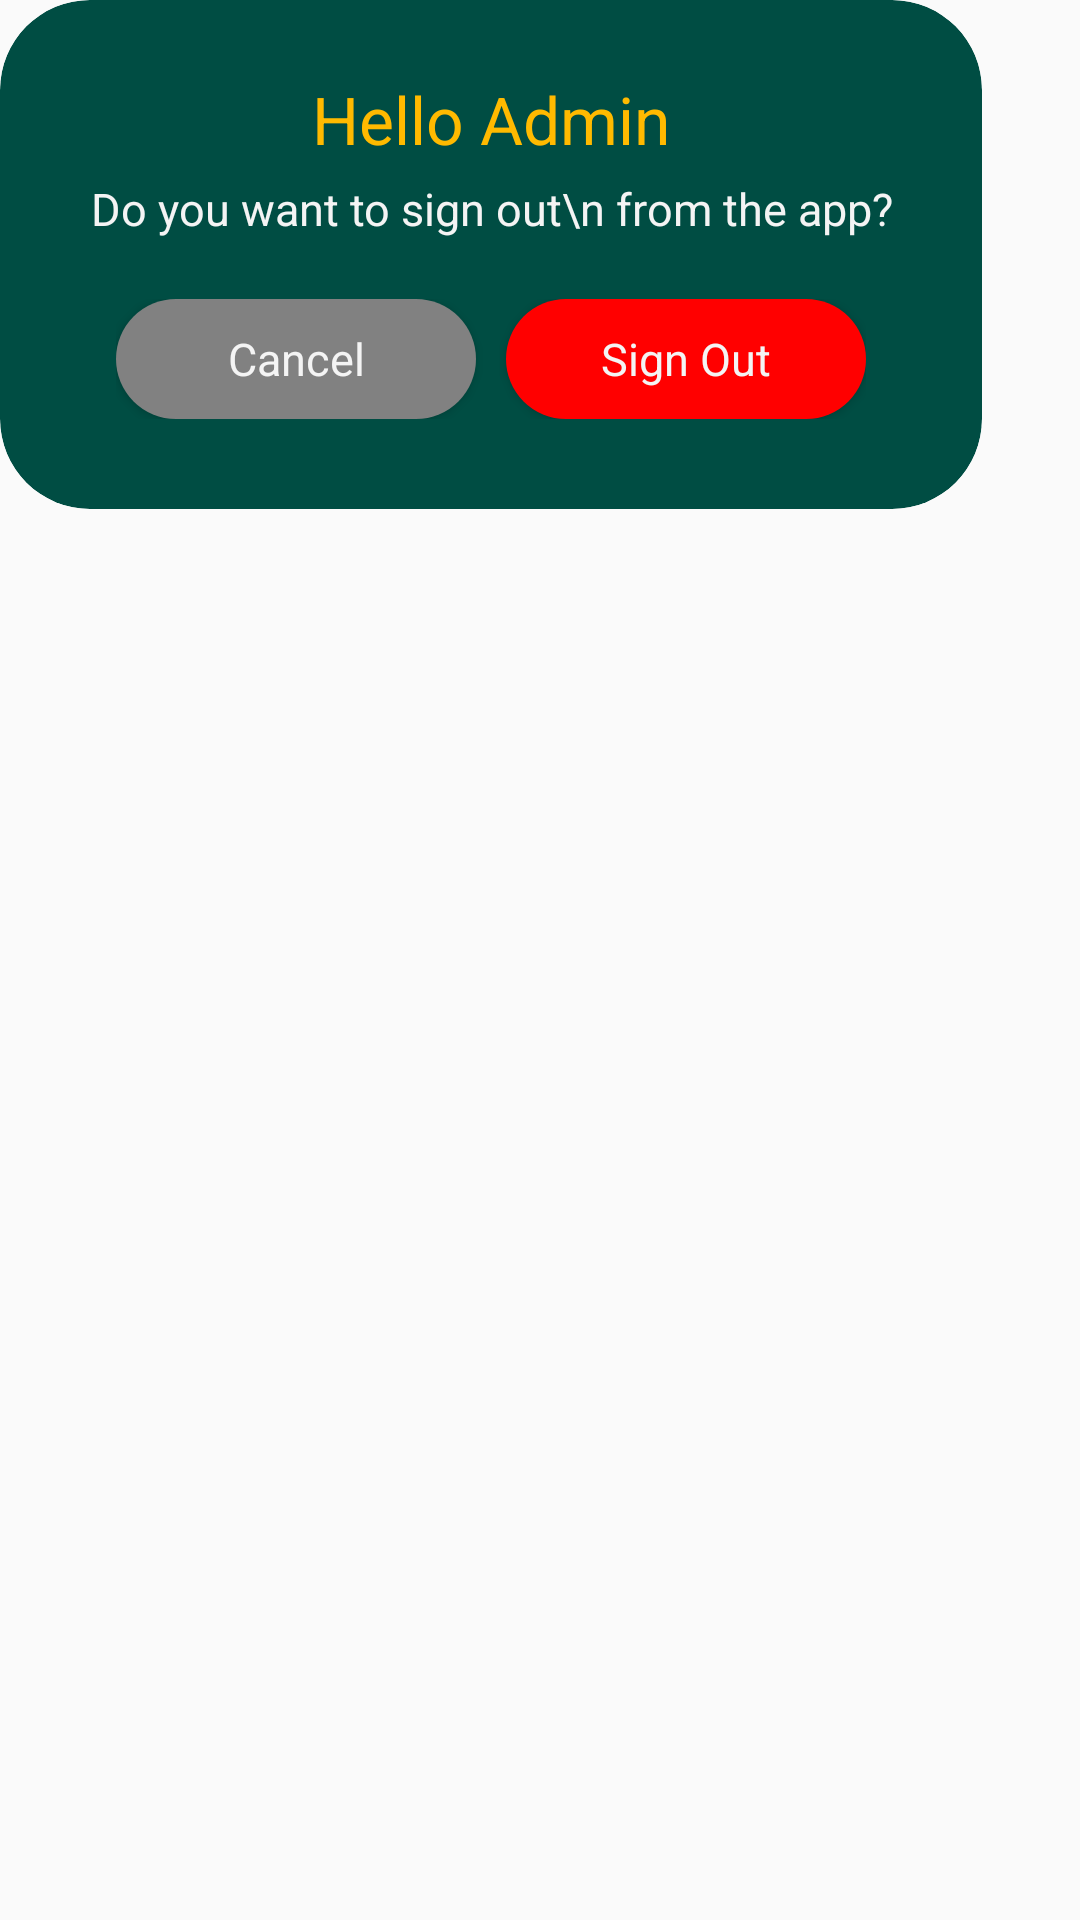

This screen was rendered from an Android layout file. Write that file and the resources it references.
<!-- AndroidManifest.xml: application theme AppTheme -->
<!-- res/layout/dialog_signout.xml -->
<?xml version="1.0" encoding="utf-8"?>
<RelativeLayout xmlns:android="http://schemas.android.com/apk/res/android"
    xmlns:app="http://schemas.android.com/apk/res-auto"
    android:layout_width="match_parent"
    android:layout_height="match_parent">

    <androidx.cardview.widget.CardView
        android:layout_width="wrap_content"
        android:layout_height="wrap_content"
        app:cardBackgroundColor="@color/colorPrimary"
        app:cardCornerRadius="30dp"
        app:cardElevation="0dp">

        <LinearLayout
            android:layout_width="wrap_content"
            android:layout_height="wrap_content"
            android:layout_marginStart="30dp"
            android:layout_marginTop="25dp"
            android:layout_marginEnd="30dp"
            android:layout_marginBottom="30dp"
            android:gravity="center_horizontal"
            android:orientation="vertical">

            <TextView
                style="@style/Text22ACB"
                android:layout_width="wrap_content"
                android:layout_height="wrap_content"
                android:text="Hello Admin" />

            <TextView
                style="@style/Text15WTSB"
                android:layout_width="wrap_content"
                android:layout_height="wrap_content"
                android:layout_marginTop="5dp"
                android:text="Do you want to sign out\n from the app?"
                android:textAlignment="center" />

            <LinearLayout
                android:layout_width="wrap_content"
                android:layout_height="wrap_content"
                android:layout_marginTop="20dp"
                android:orientation="horizontal">

                <Button
                    style="@style/Text15WTB"
                    android:layout_width="120dp"
                    android:layout_height="40dp"
                    android:layout_marginEnd="10dp"
                    android:background="@drawable/bg_button"
                    android:backgroundTint="@color/colorGrey"
                    android:onClick="btnBatal"
                    android:text="Cancel" />

                <Button
                    style="@style/Text15WTB"
                    android:layout_width="120dp"
                    android:layout_height="40dp"
                    android:background="@drawable/bg_button"
                    android:backgroundTint="@color/colorError"
                    android:onClick="btnSignout"
                    android:text="Sign Out" />
            </LinearLayout>
        </LinearLayout>

    </androidx.cardview.widget.CardView>

</RelativeLayout>
<!-- resources referenced by this layout -->
<resources>
  <color name="colorError">#FF0000</color>
  <color name="colorGrey">#818181</color>
  <color name="colorPrimary">#004D43</color>
  <!-- drawable bg_button (drawable) -->
  <?xml version="1.0" encoding="utf-8"?>
  <shape xmlns:android="http://schemas.android.com/apk/res/android"
      android:shape="rectangle">
      <corners
          android:bottomLeftRadius="30dp"
          android:bottomRightRadius="30dp"
          android:topLeftRadius="30dp"
          android:topRightRadius="30dp" />
      <solid android:color="@color/colorAccent" />
  </shape>
  <style name="Text15WTB" parent="android:Widget.TextView">
          <item name="fontFamily">@font/montserratbold</item>
          <item name="android:textSize">15sp</item>
          <item name="android:textColor">@color/colorWhite</item>
      </style>
  <style name="Text15WTSB" parent="android:Widget.TextView">
          <item name="fontFamily">@font/montserratsemibold</item>
          <item name="android:textSize">15sp</item>
          <item name="android:textColor">@color/colorWhite</item>
      </style>
  <style name="Text22ACB" parent="android:Widget.TextView">
          <item name="fontFamily">@font/montserratbold</item>
          <item name="android:textSize">22sp</item>
          <item name="android:textColor">@color/colorAccent</item>
      </style>
  <style name="AppTheme" parent="Theme.AppCompat.Light.NoActionBar">
          
          <item name="colorPrimary">@color/colorPrimary</item>
          <item name="colorPrimaryDark">@color/colorPrimaryDark</item>
          <item name="colorAccent">@color/colorAccent</item>
      </style>
  <color name="colorAccent">#FFBA00</color>
  <color name="colorWhite">#F4F4F4</color>
  <color name="colorPrimaryDark">#004D43</color>
</resources>
